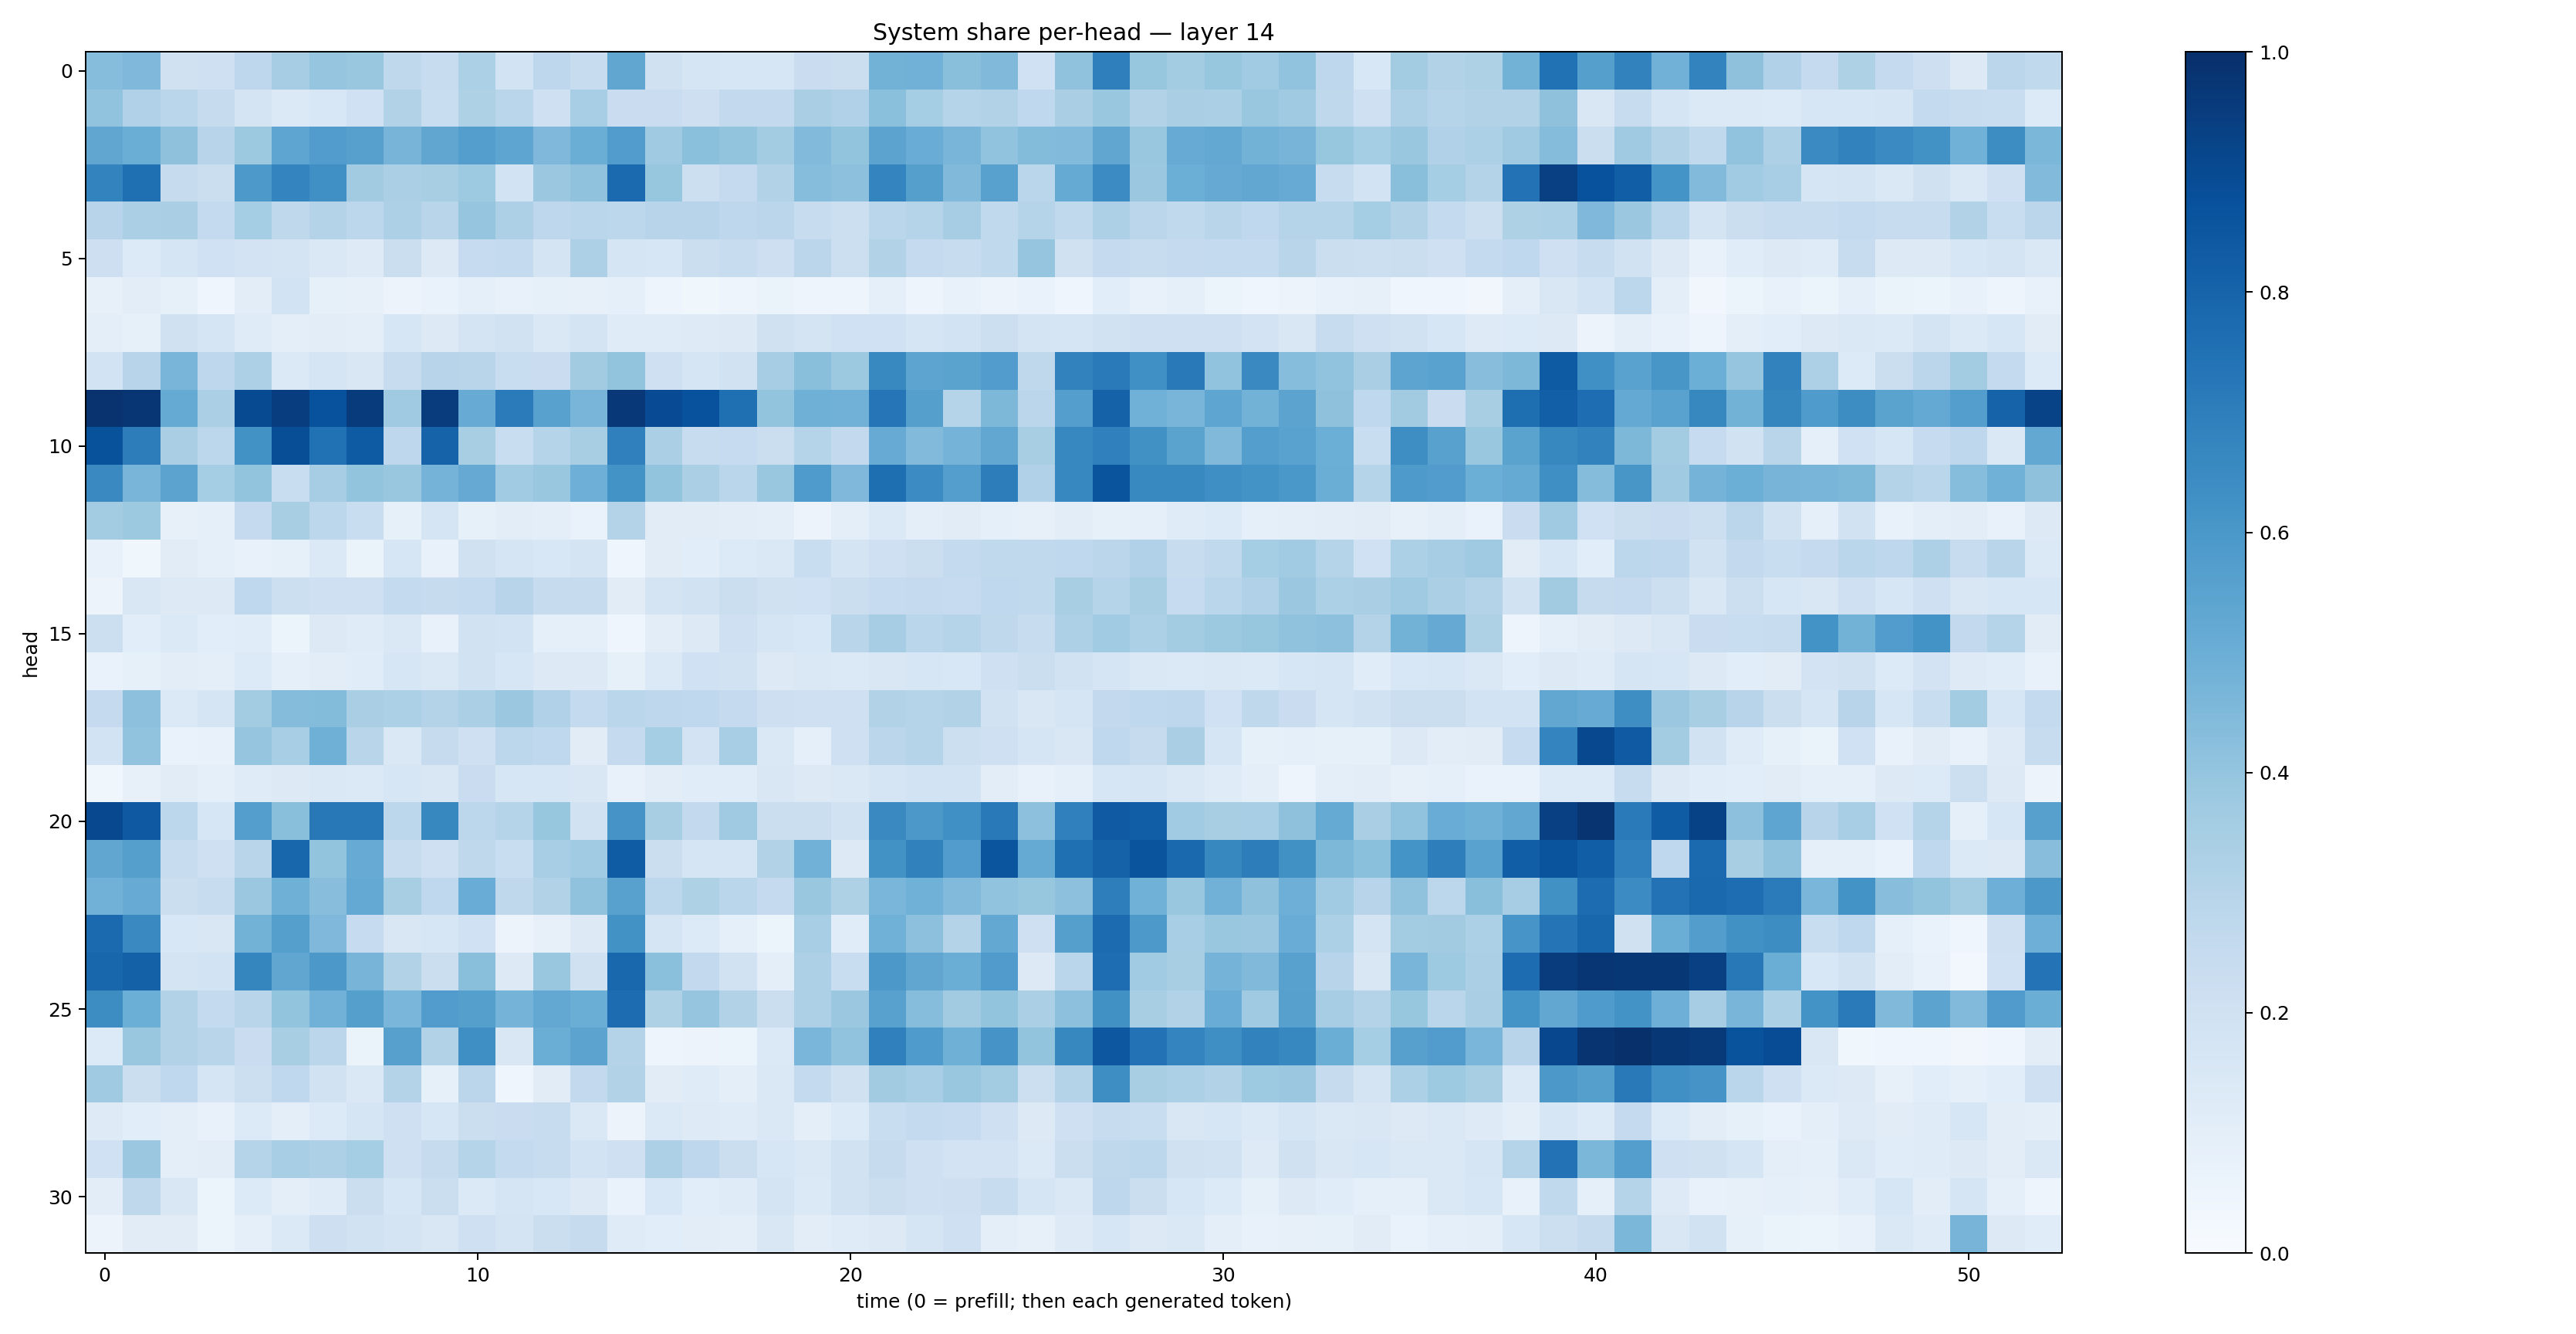

Data behind this chart, as committed beside it:
0.4333899, 0.45064762, 0.19589823, 0.20646487, 0.2746131, 0.34844273, 0.39791557, 0.38708833, 0.27203506, 0.24101853, 0.32999432, 0.18595506, 0.2772654, 0.23638946, 0.5349543, 0.19890518, 0.1659793, 0.15804188, 0.1574594, 0.22773209, 0.2244182, 0.4795505, 0.483825, 0.42504746
0.4048, 0.3179, 0.287, 0.2435, 0.1733, 0.1372, 0.1558, 0.1995, 0.3118, 0.2305, 0.3236, 0.2862, 0.2097, 0.3464, 0.2275, 0.2267, 0.2125, 0.2607, 0.2615, 0.3393, 0.3168, 0.4199, 0.3552, 0.3023
0.5319, 0.5038, 0.4104, 0.2967, 0.3774, 0.5364, 0.5747, 0.5588, 0.4707, 0.5316, 0.5695, 0.5365, 0.4522, 0.5006, 0.5744, 0.3692, 0.4211, 0.3999, 0.3557, 0.4437, 0.3998, 0.5431, 0.5075, 0.4663
0.6774, 0.7562, 0.244, 0.2206, 0.5901, 0.6726, 0.6305, 0.3627, 0.3325, 0.3428, 0.3736, 0.1865, 0.3801, 0.4084, 0.777, 0.3933, 0.217, 0.2536, 0.3119, 0.4331, 0.4166, 0.6745, 0.5653, 0.4465
0.2947, 0.3321, 0.3371, 0.2552, 0.3529, 0.2722, 0.3055, 0.2791, 0.3259, 0.2911, 0.398, 0.3253, 0.2735, 0.2857, 0.2808, 0.2933, 0.2957, 0.2754, 0.2825, 0.2383, 0.216, 0.289, 0.2997, 0.3485
0.2113, 0.133, 0.1706, 0.1995, 0.1817, 0.1789, 0.1447, 0.1243, 0.2204, 0.1297, 0.2472, 0.2555, 0.1786, 0.3247, 0.1702, 0.1637, 0.2223, 0.2361, 0.2112, 0.2842, 0.217, 0.3159, 0.2531, 0.2406
0.08039, 0.104, 0.08349, 0.04643, 0.1044, 0.1866, 0.08362, 0.08082, 0.05787, 0.06683, 0.08997, 0.07079, 0.08367, 0.07862, 0.09129, 0.04793, 0.03624, 0.05004, 0.06289, 0.04724, 0.04873, 0.08854, 0.04899, 0.07037
0.09533, 0.08519, 0.1984, 0.1683, 0.1195, 0.1012, 0.1038, 0.1013, 0.1626, 0.1294, 0.1757, 0.1903, 0.1441, 0.1762, 0.1182, 0.1198, 0.1243, 0.1321, 0.1955, 0.1722, 0.2023, 0.2013, 0.1687, 0.186
0.1872, 0.2957, 0.4669, 0.2764, 0.3267, 0.1376, 0.1693, 0.1521, 0.2386, 0.2959, 0.292, 0.2311, 0.2267, 0.3617, 0.4006, 0.2071, 0.1718, 0.1878, 0.3479, 0.423, 0.377, 0.6568, 0.5404, 0.5507
0.9848, 0.974, 0.5168, 0.3325, 0.8973, 0.9451, 0.8729, 0.9567, 0.3688, 0.9509, 0.5089, 0.71, 0.5584, 0.4649, 0.9677, 0.8908, 0.874, 0.7571, 0.401, 0.489, 0.4827, 0.7315, 0.5657, 0.3043
0.8674, 0.6994, 0.3377, 0.2806, 0.6244, 0.8849, 0.7488, 0.8328, 0.2758, 0.8039, 0.3429, 0.2323, 0.2983, 0.3422, 0.6885, 0.3339, 0.2412, 0.2496, 0.2206, 0.302, 0.259, 0.51, 0.4425, 0.4736
0.6558, 0.4661, 0.5457, 0.3555, 0.3993, 0.234, 0.3502, 0.4019, 0.3903, 0.4733, 0.5133, 0.3656, 0.3871, 0.4945, 0.6188, 0.4008, 0.3358, 0.2888, 0.3873, 0.5855, 0.45, 0.7606, 0.6481, 0.5697
0.358, 0.3777, 0.07818, 0.09077, 0.2516, 0.3427, 0.2775, 0.2339, 0.08587, 0.166, 0.08433, 0.1035, 0.09832, 0.06775, 0.3075, 0.1107, 0.1123, 0.1047, 0.09977, 0.05681, 0.0953, 0.1406, 0.1002, 0.1119
0.07287, 0.03753, 0.1097, 0.09307, 0.07772, 0.08326, 0.1405, 0.06635, 0.1586, 0.07733, 0.1978, 0.166, 0.1546, 0.1748, 0.04075, 0.1106, 0.1088, 0.136, 0.1406, 0.2305, 0.1733, 0.208, 0.225, 0.2548
0.05796, 0.1496, 0.1275, 0.1252, 0.2679, 0.2187, 0.2055, 0.2035, 0.255, 0.2434, 0.2556, 0.2957, 0.2438, 0.2455, 0.1108, 0.179, 0.1915, 0.2224, 0.1954, 0.2031, 0.2253, 0.2472, 0.251, 0.2475
0.2166, 0.108, 0.1382, 0.1087, 0.1145, 0.05915, 0.129, 0.1187, 0.1416, 0.07053, 0.1895, 0.1841, 0.09247, 0.08617, 0.0462, 0.1047, 0.1271, 0.2035, 0.1665, 0.1547, 0.2918, 0.3504, 0.2878, 0.2983
0.0686, 0.08468, 0.1028, 0.1008, 0.1331, 0.08735, 0.103, 0.1144, 0.1589, 0.148, 0.1904, 0.1604, 0.1282, 0.1312, 0.08559, 0.1389, 0.2011, 0.1901, 0.1313, 0.1411, 0.1397, 0.1506, 0.1582, 0.1548
0.2522, 0.4147, 0.1389, 0.1706, 0.3571, 0.4336, 0.4381, 0.3396, 0.3296, 0.3048, 0.3328, 0.3799, 0.3178, 0.2573, 0.2887, 0.2748, 0.2687, 0.2511, 0.2111, 0.2107, 0.2074, 0.3145, 0.3029, 0.3093
0.187, 0.4024, 0.06806, 0.07572, 0.3971, 0.346, 0.4898, 0.2911, 0.1415, 0.244, 0.2073, 0.2808, 0.2684, 0.1108, 0.2516, 0.3523, 0.1822, 0.3459, 0.1409, 0.08969, 0.2039, 0.2817, 0.303, 0.2152
0.03816, 0.08059, 0.1116, 0.08631, 0.1175, 0.1282, 0.1416, 0.1369, 0.1582, 0.1497, 0.2274, 0.1633, 0.1577, 0.1516, 0.07352, 0.1034, 0.1155, 0.1167, 0.1498, 0.1294, 0.1462, 0.1667, 0.1864, 0.1848
0.9032, 0.8409, 0.2801, 0.161, 0.5687, 0.4234, 0.7222, 0.7191, 0.28, 0.6609, 0.279, 0.3028, 0.3907, 0.19, 0.6095, 0.3427, 0.2606, 0.3694, 0.2225, 0.2205, 0.1913, 0.6544, 0.5967, 0.6293
0.5336, 0.5634, 0.237, 0.2104, 0.2911, 0.7911, 0.3997, 0.5106, 0.2369, 0.209, 0.2726, 0.2315, 0.3444, 0.3641, 0.8302, 0.2198, 0.1643, 0.1689, 0.3136, 0.4807, 0.129, 0.6239, 0.6848, 0.5757
0.483, 0.5103, 0.2199, 0.2418, 0.3824, 0.4895, 0.4293, 0.5227, 0.342, 0.2661, 0.507, 0.2719, 0.3129, 0.4077, 0.5577, 0.279, 0.3211, 0.2871, 0.2504, 0.3889, 0.3242, 0.463, 0.4852, 0.4432
0.7762, 0.6555, 0.1562, 0.1503, 0.4802, 0.5661, 0.4525, 0.2498, 0.15, 0.1572, 0.2015, 0.05589, 0.07972, 0.129, 0.6223, 0.1682, 0.1338, 0.09315, 0.06234, 0.3463, 0.1134, 0.4879, 0.4174, 0.3051
0.7906, 0.8118, 0.1744, 0.1865, 0.6708, 0.5342, 0.5967, 0.4722, 0.3104, 0.2196, 0.4246, 0.127, 0.3831, 0.1987, 0.7856, 0.4207, 0.2605, 0.193, 0.09606, 0.3247, 0.232, 0.5969, 0.5323, 0.5014
0.6409, 0.4962, 0.3094, 0.254, 0.2893, 0.3988, 0.4841, 0.5635, 0.4628, 0.5753, 0.5656, 0.4734, 0.5247, 0.5007, 0.7679, 0.321, 0.3982, 0.3097, 0.219, 0.3263, 0.3809, 0.5579, 0.4321, 0.3611
0.1354, 0.3866, 0.3152, 0.2901, 0.2294, 0.3405, 0.2814, 0.06504, 0.5599, 0.3135, 0.6356, 0.1508, 0.5008, 0.5447, 0.3086, 0.05031, 0.05614, 0.06174, 0.1399, 0.4627, 0.4041, 0.6894, 0.5832, 0.4907
0.3672, 0.2193, 0.2673, 0.1665, 0.2169, 0.2679, 0.1908, 0.1463, 0.3062, 0.08558, 0.285, 0.0448, 0.1098, 0.259, 0.3162, 0.1101, 0.1195, 0.1005, 0.1416, 0.2564, 0.1989, 0.3598, 0.3471, 0.3891
0.1216, 0.1087, 0.1001, 0.074, 0.1355, 0.09853, 0.133, 0.1672, 0.2103, 0.1639, 0.2241, 0.2302, 0.2381, 0.1413, 0.05742, 0.1383, 0.1247, 0.1174, 0.1467, 0.0976, 0.1334, 0.2331, 0.2562, 0.2475
0.2013, 0.3803, 0.0942, 0.1021, 0.2996, 0.3439, 0.3243, 0.3519, 0.2107, 0.2433, 0.3026, 0.2564, 0.2354, 0.1875, 0.2071, 0.3267, 0.2746, 0.2223, 0.1565, 0.1468, 0.1884, 0.2443, 0.2089, 0.1823
0.1035, 0.2731, 0.1504, 0.05125, 0.1356, 0.1001, 0.1186, 0.223, 0.1597, 0.22, 0.1385, 0.1657, 0.1536, 0.1251, 0.06883, 0.1524, 0.1063, 0.1174, 0.1733, 0.1397, 0.1922, 0.2256, 0.2099, 0.2134
0.05471, 0.111, 0.1113, 0.05971, 0.08825, 0.1399, 0.2141, 0.1907, 0.1728, 0.1507, 0.2098, 0.179, 0.2213, 0.2443, 0.1198, 0.1084, 0.1028, 0.09398, 0.1492, 0.1029, 0.1202, 0.1309, 0.1701, 0.2081
